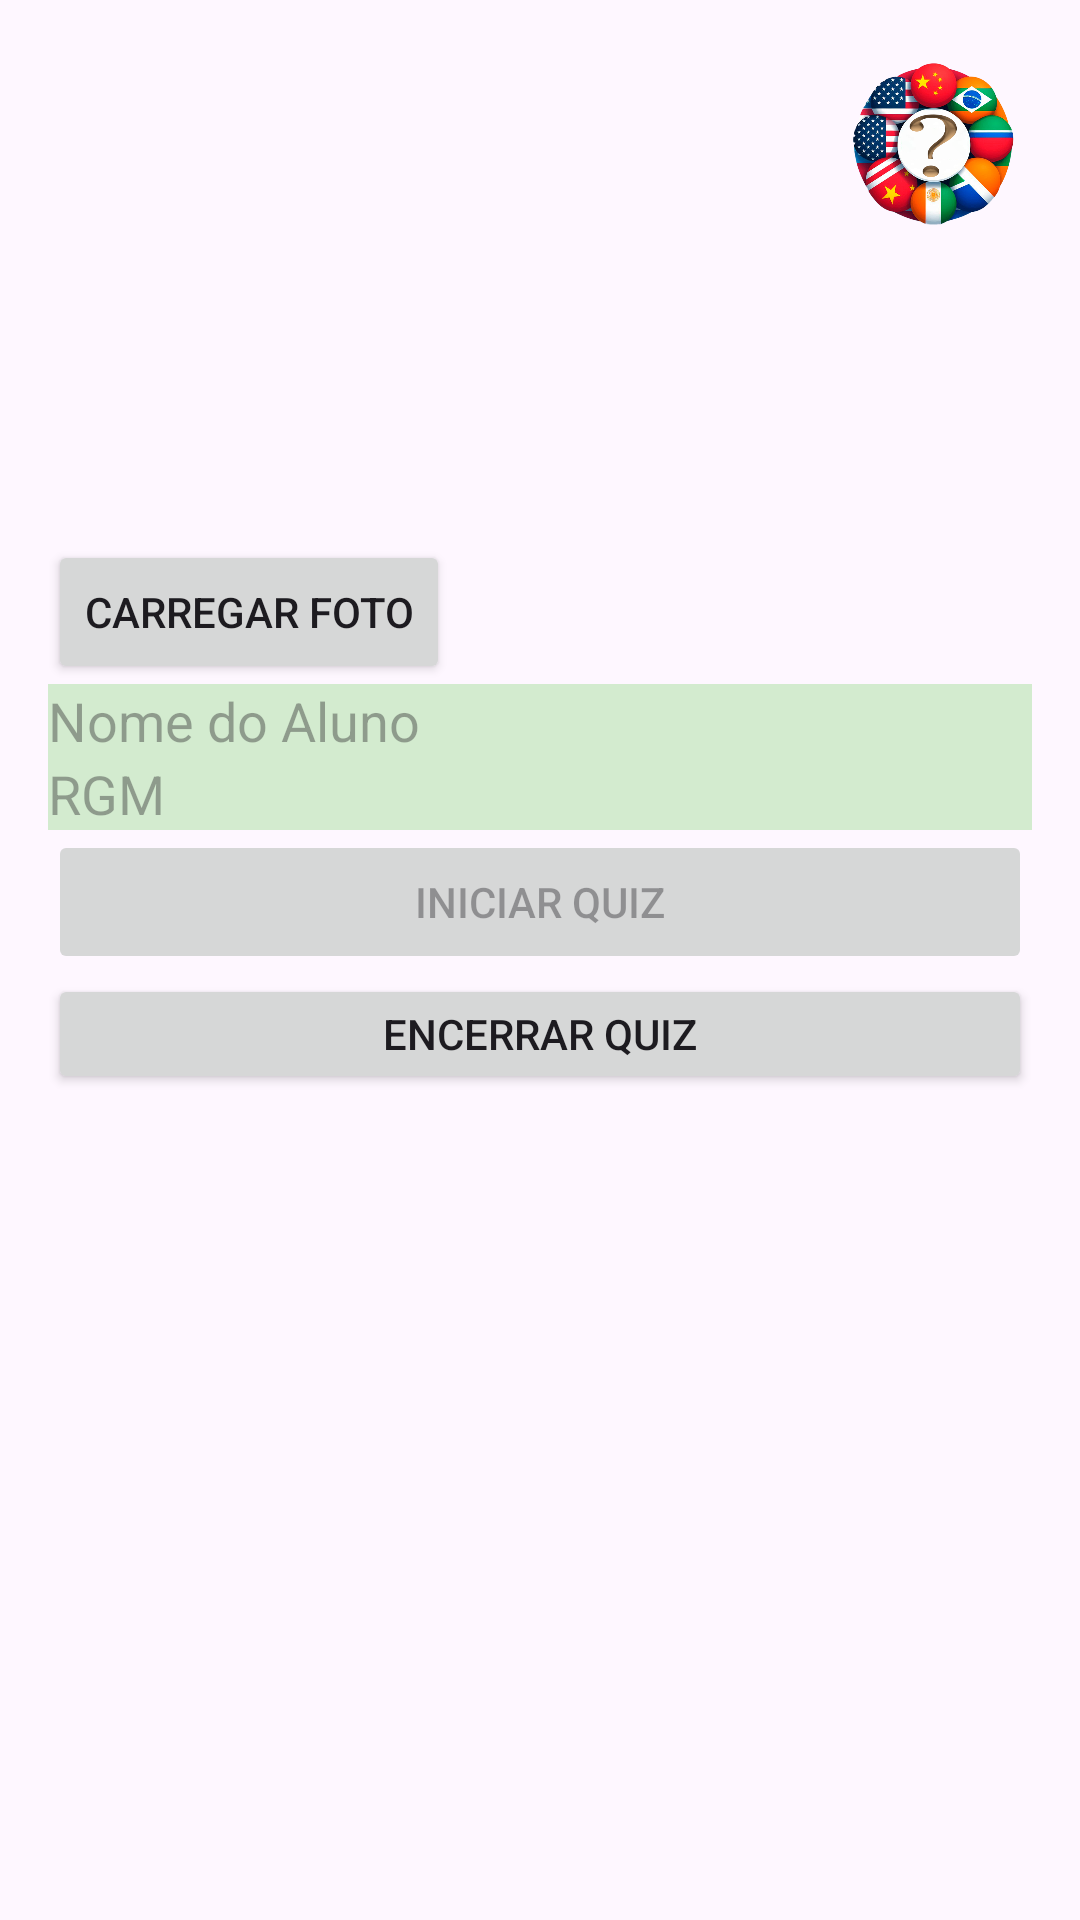

The Android layout XML behind this screen, and the referenced resources:
<!-- AndroidManifest.xml: application theme Theme.Quizdasbandeiras -->
<!-- res/layout/activity_main.xml -->
<LinearLayout
    xmlns:android="http://schemas.android.com/apk/res/android"
    xmlns:app="http://schemas.android.com/apk/res-auto"
    xmlns:tools="http://schemas.android.com/tools"
    android:layout_width="match_parent"
    android:layout_height="match_parent"
    android:orientation="vertical"
    android:padding="16dp">

    <LinearLayout
        android:layout_width="78dp"
        android:layout_height="64dp"
        android:layout_gravity="right"
        android:gravity="right"
        android:orientation="horizontal">

        <ImageView
            android:id="@+id/imageView"
            android:layout_width="66dp"
            android:layout_height="54dp"
            android:layout_gravity="center|left"
            app:srcCompat="@drawable/logo" />
    </LinearLayout>

    <ImageView
        android:id="@+id/ivFotoAluno"
        android:layout_width="100dp"
        android:layout_height="100dp"
        android:src="@drawable/ic_launcher_foreground" />

    <Button
        android:id="@+id/btnCarregarFoto"
        android:layout_width="wrap_content"
        android:layout_height="wrap_content"
        android:text="Carregar Foto" />

    <EditText
        android:id="@+id/etNome"
        android:layout_width="match_parent"
        android:layout_height="wrap_content"
        android:background="#3C4BC335"
        android:hint="Nome do Aluno" />

    <EditText
        android:id="@+id/etRGM"
        android:layout_width="match_parent"
        android:layout_height="wrap_content"
        android:background="#3C4BC335"
        android:hint="RGM"
        android:inputType="number|numberDecimal|numberSigned" />

    <Button
        android:id="@+id/btnIniciarQuiz"
        android:layout_width="match_parent"
        android:layout_height="wrap_content"
        android:text="Iniciar Quiz"
        android:enabled="false" />

    <Button
        android:id="@+id/btnEncerrarQuiz"
        android:layout_width="match_parent"
        android:layout_height="40dp"
        android:text="Encerrar Quiz" />

</LinearLayout>
<!-- resources referenced by this layout -->
<resources>
  <!-- drawable ic_launcher_foreground: webp bitmap (mipmap-hdpi, 14674 bytes) -->
  <!-- drawable logo: png bitmap (drawable, 340754 bytes) -->
  <style name="Theme.Quizdasbandeiras" parent="Base.Theme.Quizdasbandeiras" />
  <style name="Base.Theme.Quizdasbandeiras" parent="Theme.Material3.DayNight.NoActionBar">
          
          
      </style>
</resources>
